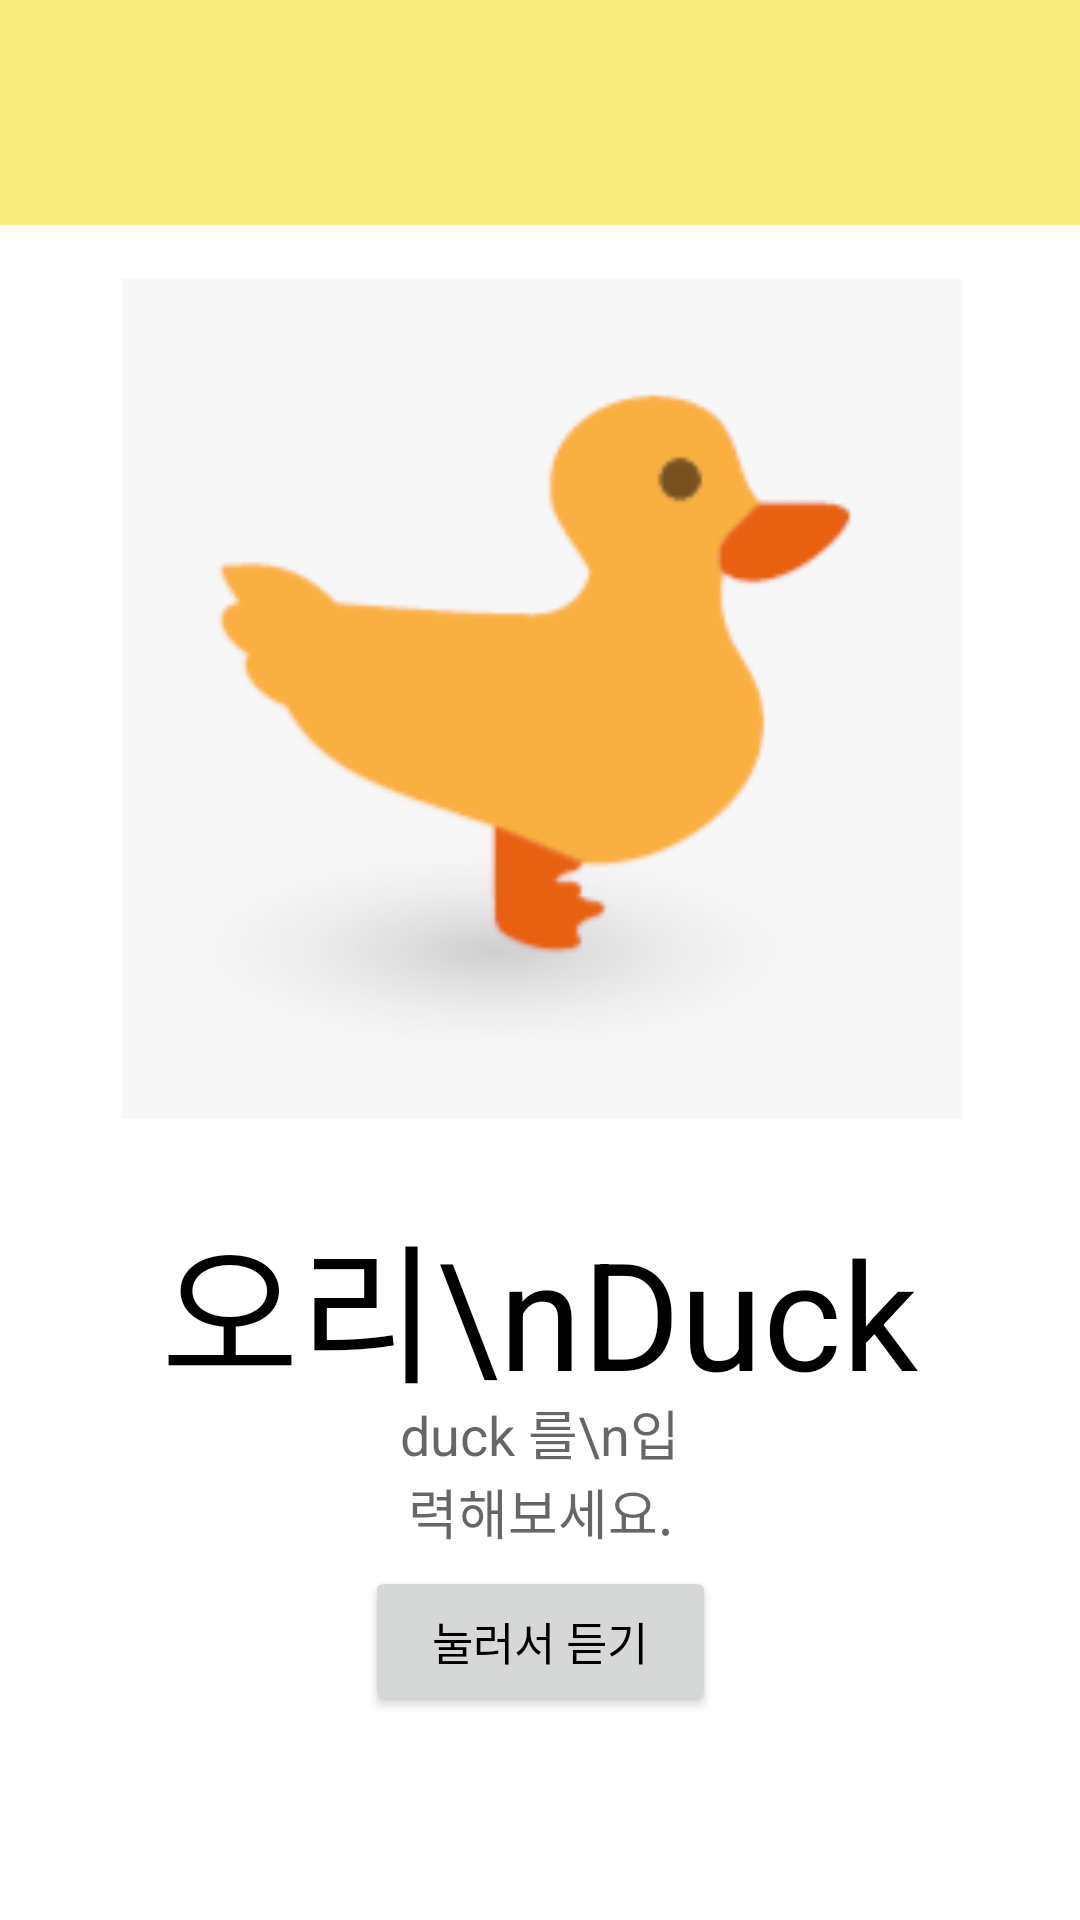

This screen was rendered from an Android layout file. Write that file and the resources it references.
<!-- AndroidManifest.xml: application theme Theme.MyEnglishBook -->
<!-- res/layout/animals_5.xml -->
<?xml version="1.0" encoding="utf-8"?>
<androidx.constraintlayout.widget.ConstraintLayout xmlns:android="http://schemas.android.com/apk/res/android"
    android:layout_width="match_parent"
    android:layout_height="match_parent"
    xmlns:app="http://schemas.android.com/apk/res-auto">

    <androidx.appcompat.widget.Toolbar
        android:id="@+id/toolbar_animals"
        android:layout_width="0dp"
        android:layout_height="75dp"
        app:layout_constraintLeft_toLeftOf="parent"
        app:layout_constraintRight_toRightOf="parent"
        app:layout_constraintTop_toTopOf="parent"
        android:background="#FAED7D">
    </androidx.appcompat.widget.Toolbar>

    <EditText

        android:id="@+id/editText"
        android:layout_width="117dp"
        android:layout_height="99dp"
        android:gravity="center"
        android:hint="duck 를\n입력해보세요."
        app:layout_constraintBottom_toBottomOf="@id/animal5"
        app:layout_constraintLeft_toLeftOf="parent"
        app:layout_constraintRight_toRightOf="parent"
        app:layout_constraintTop_toTopOf="parent"
        app:layout_constraintVertical_bias="1.18">


    </EditText>

    <Button
        android:gravity="center"
        android:id="@+id/button01"
        android:layout_width="117dp"
        android:layout_height="50dp"
        android:layout_marginTop="20dp"
        android:text="눌러서 듣기"
        android:textColor="#000000"
        android:textSize="15dp"

        app:layout_constraintBottom_toBottomOf="@id/animal5"
        app:layout_constraintLeft_toLeftOf="parent"
        app:layout_constraintRight_toRightOf="parent"
        app:layout_constraintTop_toTopOf="parent"
        app:layout_constraintVertical_bias="1.25">

    </Button>
    <ImageView
        android:layout_width="280dp"
        android:layout_height="280dp"
        android:layout_marginHorizontal="100dp"
        android:layout_marginVertical="66dp"
        android:src="@drawable/duk"
        app:layout_constraintBottom_toBottomOf="@id/animal5"
        app:layout_constraintHorizontal_bias="0.496"
        app:layout_constraintLeft_toLeftOf="parent"
        app:layout_constraintRight_toRightOf="parent"
        app:layout_constraintTop_toTopOf="parent"
        app:layout_constraintVertical_bias="0.45">

    </ImageView>

    <TextView
        android:id="@+id/animal5"
        android:gravity="center"
        android:layout_width="wrap_content"
        android:layout_height="wrap_content"
        android:text="오리\nDuck"
        android:textSize="50dp"
        android:textColor="#FF000000"
        app:layout_constraintBottom_toBottomOf="parent"
        app:layout_constraintHorizontal_bias="0.498"
        app:layout_constraintLeft_toLeftOf="parent"
        app:layout_constraintRight_toRightOf="parent"
        app:layout_constraintTop_toTopOf="parent"
        app:layout_constraintVertical_bias="0.703"
        >
    </TextView>





</androidx.constraintlayout.widget.ConstraintLayout>
<!-- resources referenced by this layout -->
<resources>
  <!-- drawable duk: png bitmap (drawable, 9491 bytes) -->
  <style name="Theme.MyEnglishBook" parent="Theme.MaterialComponents.DayNight.NoActionBar">
          
          <item name="colorPrimary">@color/purple_500</item>
          <item name="colorPrimaryVariant">@color/purple_700</item>
          <item name="colorOnPrimary">@color/white</item>
          
          <item name="colorSecondary">@color/teal_200</item>
          <item name="colorSecondaryVariant">@color/teal_700</item>
          <item name="colorOnSecondary">@color/black</item>
          
          <item name="android:statusBarColor" tools:targetApi="l">?attr/colorPrimaryVariant</item>
          
      </style>
  <color name="purple_500">#A7C6E0</color>
  <color name="purple_700">#000000</color>
  <color name="white">#FFF6F6F6</color>
  <color name="teal_200">#FF03DAC5</color>
  <color name="teal_700">#FF018786</color>
  <color name="black">#FF000000</color>
</resources>
